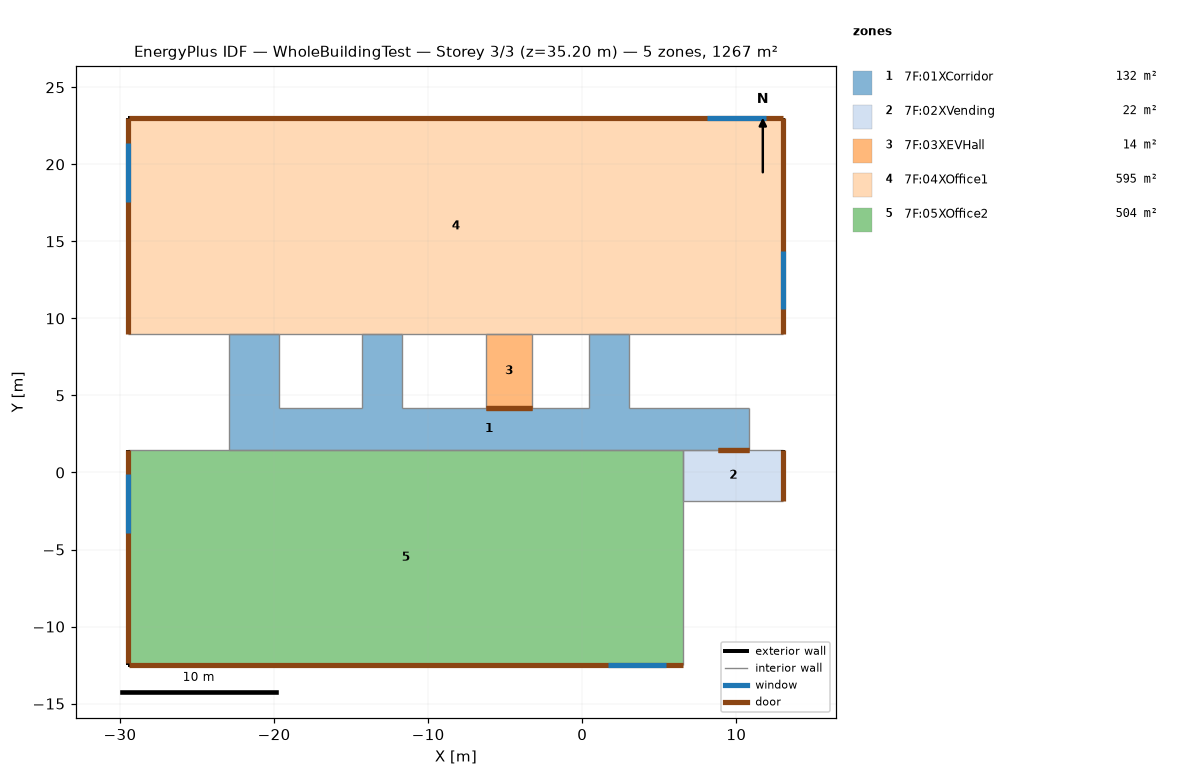
=== STOREY PLAN SPEC (per zone: floor XY polygon, exterior-wall plan segments, windows/doors) ===
zone 1: 7F:01XCorridor  (132.1 m²)
  floor: (3.05, 4.18) (0.45, 4.18) (0.45, 8.98) (3.05, 8.98)
  floor: (-11.70, 4.18) (-14.30, 4.18) (-14.30, 8.98) (-11.70, 8.98)
  floor: (-19.65, 4.18) (-22.95, 4.18) (-22.95, 8.98) (-19.65, 8.98)
  floor: (10.85, 1.48) (-22.95, 1.48) (-22.95, 4.18) (10.85, 4.18)
  interior walls: 17
zone 2: 7F:02XVending  (21.8 m²)
  floor: (13.05, -1.87) (6.55, -1.87) (6.55, 1.48) (13.05, 1.48)
  exterior wall: (13.05, -1.87) – (13.05, 1.48)  [3.3 m]
    door: (13.05, -1.86) – (13.05, 1.48)  [3.0 m²]
  interior walls: 4
zone 3: 7F:03XEVHall  (14.4 m²)
  floor: (-3.25, 4.18) (-6.25, 4.18) (-6.25, 8.98) (-3.25, 8.98)
  interior walls: 4
zone 4: 7F:04XOffice1  (595.0 m²)
  floor: (13.05, 8.98) (-29.45, 8.98) (-29.45, 22.98) (13.05, 22.98)
  exterior wall: (13.05, 8.98) – (13.05, 22.98)  [14.0 m]
    door: (13.05, 8.99) – (13.05, 22.98)  [12.5 m²]
    window: (13.05, 10.58) – (13.05, 14.38)  [5.3 m²]
  exterior wall: (13.05, 22.98) – (-29.45, 22.98)  [42.5 m]
    door: (13.05, 22.98) – (-29.45, 22.98)  [38.0 m²]
    window: (11.91, 22.98) – (8.11, 22.98)  [5.3 m²]
  exterior wall: (-29.45, 22.98) – (-29.45, 8.98)  [14.0 m]
    door: (-29.45, 22.98) – (-29.45, 8.99)  [12.5 m²]
    window: (-29.45, 21.38) – (-29.45, 17.58)  [5.3 m²]
  interior walls: 9
zone 5: 7F:05XOffice2  (504.0 m²)
  floor: (6.55, -12.52) (-29.45, -12.52) (-29.45, 1.48) (6.55, 1.48)
  exterior wall: (-29.45, 1.48) – (-29.45, -12.52)  [14.0 m]
    door: (-29.45, 1.48) – (-29.45, -12.39)  [12.4 m²]
    window: (-29.45, -0.12) – (-29.45, -3.92)  [5.3 m²]
  exterior wall: (-29.45, -12.52) – (6.55, -12.52)  [36.0 m]
    door: (-29.45, -12.52) – (6.55, -12.52)  [32.3 m²]
    window: (1.65, -12.52) – (5.45, -12.52)  [5.3 m²]
  interior walls: 4

=== DERIVED (storey summary) ===
Building: WholeBuildingTest
Storey: 3 of 3  (floor level z = 35.20 m)
Storey gross floor area: 1267.2 m²
Zones on this storey: 5
  - 7F:01XCorridor: floor 132.1 m²
  - 7F:02XVending: floor 21.8 m²; exterior wall 3.3 m (13.4 m²); WWR 0.0%; 1 door(s)
  - 7F:03XEVHall: floor 14.4 m²
  - 7F:04XOffice1: floor 595.0 m²; exterior wall 70.5 m (282.0 m²); 3 window(s) 16.0 m²; WWR 5.7%; 3 door(s)
  - 7F:05XOffice2: floor 504.0 m²; exterior wall 50.0 m (200.0 m²); 2 window(s) 10.6 m²; WWR 5.3%; 2 door(s)
Zone adjacency (shared interzone walls):
  - 7F:01XCorridor ↔ 7F:02XVending
  - 7F:01XCorridor ↔ 7F:03XEVHall
  - 7F:01XCorridor ↔ 7F:04XOffice1
  - 7F:01XCorridor ↔ 7F:05XOffice2
  - 7F:02XVending ↔ 7F:05XOffice2
  - 7F:03XEVHall ↔ 7F:04XOffice1